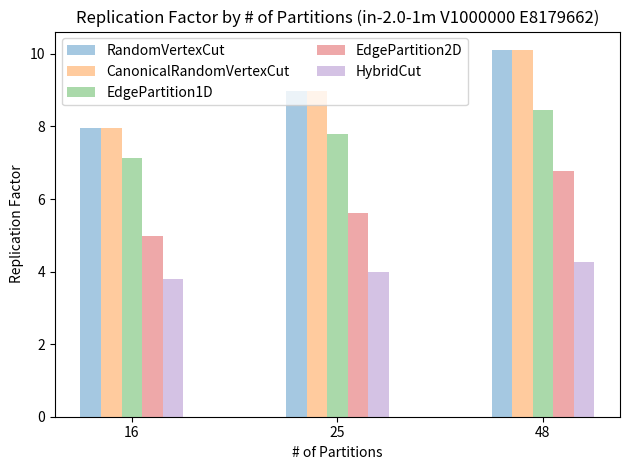
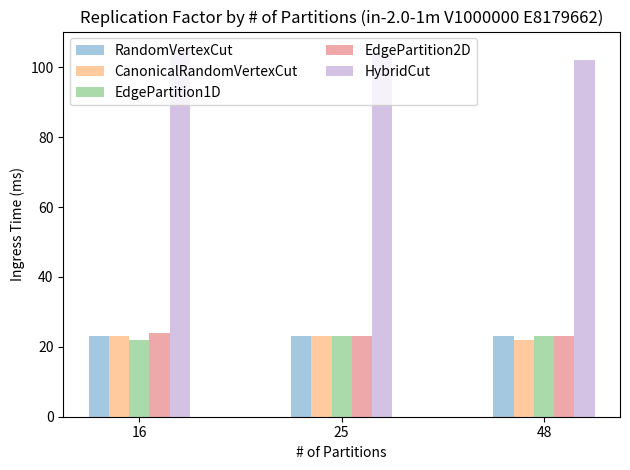
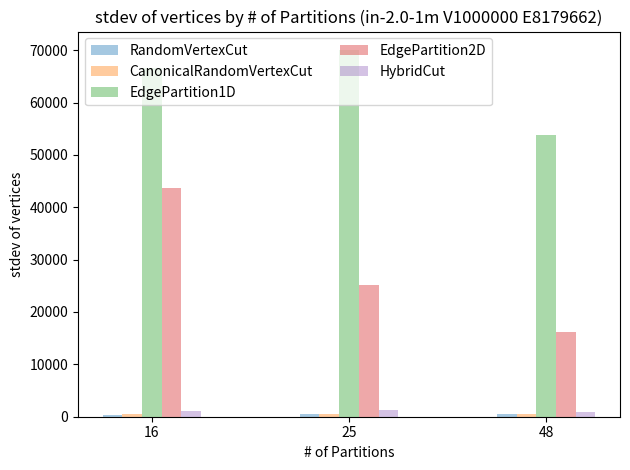
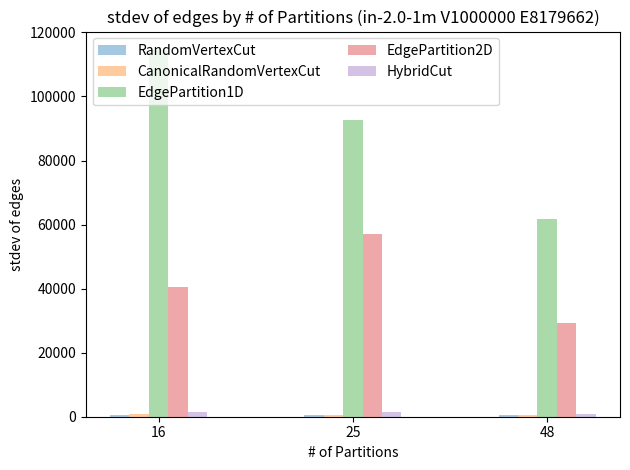
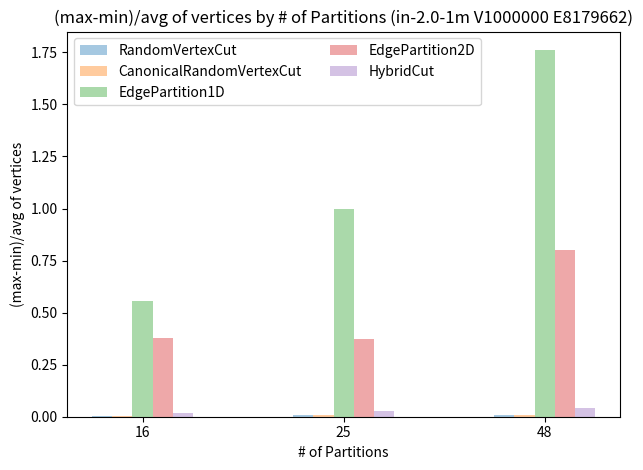
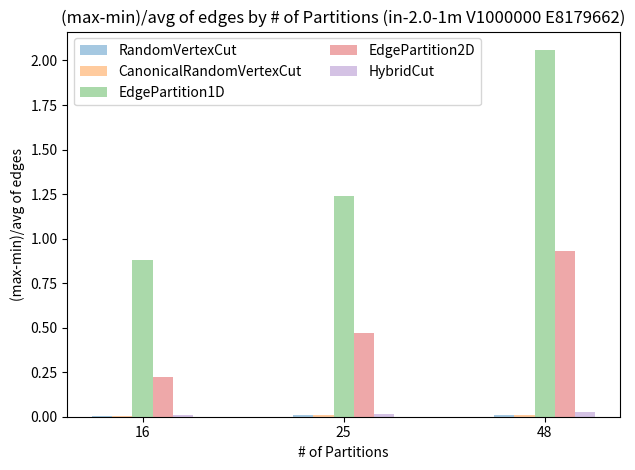

Source code (Python) for these figures, in order:
#! /usr/bin/env python
#################################################################################
#     File Name           :     IPADS_GraphX_Plot.py
#     Created By          :     xiaodi
#     Creation Date       :     [2014-08-13 08:46]
#     Last Modified       :     [2014-08-14 22:04]
#     Description         :      
#################################################################################

# Time  Load    Partition       Data    Strategy        Threshold       Vertices        Edges   Replications    NumParts        Factor          stddev  avg     min     max                     stddev  avg     min     max     
# 20140812-2011,11348,105, /data/sdd1/xiaodi/data/in-2.0-1m V1000000 E8179662,HybridCut,0,1000000,8179662,3480904,16,3.480904,vertices,139.720703548,217556.5,217231,217807,0.002647588098,edges,0.695970545354,511228.875,511228,511230,0.000003912142091
# 20140812-2012,11372,106, /data/sdd1/xiaodi/data/in-2.0-1m V1000000 E8179662,HybridCut,1000000,1000000,8179662,7125874,16,7.125874,vertices,66531.0864313,445367.125,374997,623511,0.5579980786,edges,114540.481712,511228.875,392679,843821,0.8824658036
# 20140812-2012,10929,105, /data/sdd1/xiaodi/data/in-2.0-1m V1000000 E8179662,HybridCut,100,1000000,8179662,3789756,16,3.789756,vertices,1166.5307272,236859.75,234989,239127,0.01747025402,edges,1519.62412602,511228.875,508949,513901,0.009686463817
# 20140812-2013,10934,24, /data/sdd1/xiaodi/data/in-2.0-1m V1000000 E8179662,EdgePartition2D,0,1000000,8179662,4976609,16,4.976609,vertices,43705.432858,311038.0625,230625,347599,0.3760761595,edges,40658.8290594,511228.875,452561,567485,0.2247995088
# 20140812-2014,11280,22, /data/sdd1/xiaodi/data/in-2.0-1m V1000000 E8179662,EdgePartition1DDst,0,1000000,8179662,7125874,16,7.125874,vertices,66531.0864313,445367.125,374997,623511,0.5579980786,edges,114540.481712,511228.875,392679,843821,0.8824658036
# 20140812-2015,11129,23, /data/sdd1/xiaodi/data/in-2.0-1m V1000000 E8179662,RandomVertexCut,0,1000000,8179662,7953123,16,7.953123,vertices,401.371277427,497070.1875,496114,497616,0.003021706064,edges,660.239528031,511228.875,510032,512646,0.005113169713
# 20140812-2015,11193,23, /data/sdd1/xiaodi/data/in-2.0-1m V1000000 E8179662,CanonicalRandomVertexCut,0,1000000,8179662,7953080,16,7.95308,vertices,521.414182776,497067.5,495757,498061,0.004635185362,edges,703.616628126,511228.875,509752,512223,0.004833451553
# 20140812-2016,13052,107, /data/sdd1/xiaodi/data/in-2.0-1m V1000000 E8179662,HybridCut,0,1000000,8179662,3688730,25,3.68873,vertices,155.248446047,147549.2,147331,147911,0.003930892204,edges,9.38986687872,327186.48,327167,327206,0.0001191980793
# 20140812-2018,13242,103, /data/sdd1/xiaodi/data/in-2.0-1m V1000000 E8179662,HybridCut,1000000,1000000,8179662,7798577,25,7.798577,vertices,70052.7796267,311943.08,240206,550682,0.9952969625,edges,92676.6116675,327186.48,231459,636202,1.237040724
# 20140812-2017,13251,104, /data/sdd1/xiaodi/data/in-2.0-1m V1000000 E8179662,HybridCut,100,1000000,8179662,3992878,25,3.992878,vertices,1262.69889744,159715.12,157800,162249,0.02785584734,edges,1497.14608826,327186.48,324773,330277,0.01682221099
# 20140812-2019,13090,23, /data/sdd1/xiaodi/data/in-2.0-1m V1000000 E8179662,EdgePartition2D,0,1000000,8179662,5607006,25,5.607006,vertices,25163.2584429,224280.24,169954,253262,0.3714460088,edges,57164.4456851,327186.48,268625,422743,0.4710402459
# 20140812-2019,13050,23, /data/sdd1/xiaodi/data/in-2.0-1m V1000000 E8179662,EdgePartition1DDst,0,1000000,8179662,7798577,25,7.798577,vertices,70052.7796267,311943.08,240206,550682,0.9952969625,edges,92676.6116675,327186.48,231459,636202,1.237040724
# 20140812-2020,12870,23, /data/sdd1/xiaodi/data/in-2.0-1m V1000000 E8179662,RandomVertexCut,0,1000000,8179662,8963526,25,8.963526,vertices,560.645947457,358541.04,357418,359602,0.006091352889,edges,631.597537677,327186.48,325858,328364,0.007659240687
# 20140812-2021,13460,23, /data/sdd1/xiaodi/data/in-2.0-1m V1000000 E8179662,CanonicalRandomVertexCut,0,1000000,8179662,8965461,25,8.965461,vertices,557.853893417,358618.44,357290,359665,0.006622637698,edges,632.364079941,327186.48,325660,328288,0.00803211673
# 20140812-2022,12819,103, /data/sdd1/xiaodi/data/in-2.0-1m V1000000 E8179662,HybridCut,0,1000000,8179662,3955644,48,3.955644,vertices,151.091790534,82409.25,82140,82736,0.007232197842,edges,235.032677249,170409.625,170240,170746,0.002969315847
# 20140812-2024,13235,101, /data/sdd1/xiaodi/data/in-2.0-1m V1000000 E8179662,HybridCut,1000000,1000000,8179662,8440782,48,8.440782,vertices,53850.2421565,175849.625,126650,436468,1.761834863,edges,61614.1471869,170409.625,113486,464422,2.059367245
# 20140812-2023,13156,102, /data/sdd1/xiaodi/data/in-2.0-1m V1000000 E8179662,HybridCut,100,1000000,8179662,4263219,48,4.263219,vertices,896.914117178,88817.0625,86929,90783,0.04339256323,edges,971.900964283,170409.625,168537,172766,0.02481667335
# 20140812-2024,13104,23, /data/sdd1/xiaodi/data/in-2.0-1m V1000000 E8179662,EdgePartition2D,0,1000000,8179662,6770593,48,6.770593,vertices,16175.1381428,141054.020833,109284,221935,0.7986372833,edges,29135.9185518,170409.625,146634,305638,0.9330693615
# 20140812-2025,13281,23, /data/sdd1/xiaodi/data/in-2.0-1m V1000000 E8179662,EdgePartition1DDst,0,1000000,8179662,8440782,48,8.440782,vertices,53850.2421565,175849.625,126650,436468,1.761834863,edges,61614.1471869,170409.625,113486,464422,2.059367245
# 20140812-2026,12799,23, /data/sdd1/xiaodi/data/in-2.0-1m V1000000 E8179662,RandomVertexCut,0,1000000,8179662,10109881,48,10.109881,vertices,477.444935288,210622.520833,209523,211580,0.009766287061,edges,431.044643135,170409.625,169530,171233,0.009993566971
# 20140812-2027,13096,22, /data/sdd1/xiaodi/data/in-2.0-1m V1000000 E8179662,CanonicalRandomVertexCut,0,1000000,8179662,10108498,48,10.108498,vertices,452.356881526,210593.708333,209842,211920,0.00986734132,edges,411.01016943,170409.625,169777,171285,0.00884926541

import numpy as np
import matplotlib.pyplot as plt

# replications, of different partition strategy, by number of partitions
n_groups = 3

# means_men = (20, 35, 30, 35, 27)
# std_men = (2, 3, 4, 1, 2)

means_HybridCut = (3.789756, 3.992878, 4.263219)
means_EdgePartition2D = (4.976609, 5.607006, 6.770593)
means_EdgePartition1DDst = (7.125874, 7.798577, 8.440782)
means_RandomVertexCut = (7.953123, 8.963526, 10.109881)
means_CanonicalRandomVertexCut = (7.95308, 8.965461, 10.108498)

fig, ax = plt.subplots()

index = np.arange(n_groups)
bar_width = 0.1

opacity = 0.4
error_config = {'ecolor': '0.3'}

# rects1 = plt.bar(index, means_men, bar_width,
#                  alpha=opacity,
#                  color='b',
#                  yerr=std_men,
#                  error_kw=error_config,
#                  label='Men')

rects1 = plt.bar(index, means_RandomVertexCut, bar_width,
                 alpha=opacity,
                 error_kw=error_config,
                 label='RandomVertexCut')

rects2 = plt.bar(index + bar_width, means_CanonicalRandomVertexCut, bar_width,
                 alpha=opacity,
                 error_kw=error_config,
                 label='CanonicalRandomVertexCut')

rects3 = plt.bar(index + 2 * bar_width, means_EdgePartition1DDst, bar_width,
                 alpha=opacity,
                 error_kw=error_config,
                 label='EdgePartition1D')

rects4 = plt.bar(index + 3 * bar_width, means_EdgePartition2D, bar_width,
                 alpha=opacity,
                 error_kw=error_config,
                 label='EdgePartition2D')

rects5 = plt.bar(index + 4 * bar_width, means_HybridCut, bar_width,
                 alpha=opacity,
                 error_kw=error_config,
                 label='HybridCut')

plt.xlabel('# of Partitions')
plt.ylabel('Replication Factor')
plt.title('Replication Factor by # of Partitions (in-2.0-1m V1000000 E8179662)')
plt.xticks(index + 2 * bar_width, ('16', '25', '48'))
plt.legend(loc="upper left", ncol=2)

plt.tight_layout()
# plt.show()
plt.savefig('1.png')

# ingress time, of different partition strategy, by number of partitions
n_groups = 3

# means_men = (20, 35, 30, 35, 27)
# std_men = (2, 3, 4, 1, 2)

means_HybridCut = (105, 104, 102)
means_EdgePartition2D = (24, 23, 23)
means_EdgePartition1DDst = (22, 23, 23)
means_RandomVertexCut = (23, 23, 23)
means_CanonicalRandomVertexCut = (23, 23, 22)

fig, ax = plt.subplots()

index = np.arange(n_groups)
bar_width = 0.1

opacity = 0.4
error_config = {'ecolor': '0.3'}

# rects1 = plt.bar(index, means_men, bar_width,
#                  alpha=opacity,
#                  color='b',
#                  yerr=std_men,
#                  error_kw=error_config,
#                  label='Men')

rects1 = plt.bar(index, means_RandomVertexCut, bar_width,
                 alpha=opacity,
                 error_kw=error_config,
                 label='RandomVertexCut')

rects2 = plt.bar(index + bar_width, means_CanonicalRandomVertexCut, bar_width,
                 alpha=opacity,
                 error_kw=error_config,
                 label='CanonicalRandomVertexCut')

rects3 = plt.bar(index + 2 * bar_width, means_EdgePartition1DDst, bar_width,
                 alpha=opacity,
                 error_kw=error_config,
                 label='EdgePartition1D')

rects4 = plt.bar(index + 3 * bar_width, means_EdgePartition2D, bar_width,
                 alpha=opacity,
                 error_kw=error_config,
                 label='EdgePartition2D')

rects5 = plt.bar(index + 4 * bar_width, means_HybridCut, bar_width,
                 alpha=opacity,
                 error_kw=error_config,
                 label='HybridCut')

plt.xlabel('# of Partitions')
plt.ylabel('Ingress Time (ms)')
plt.title('Replication Factor by # of Partitions (in-2.0-1m V1000000 E8179662)')
plt.xticks(index + 2 * bar_width, ('16', '25', '48'))
plt.legend(loc="upper left", ncol=2)

plt.tight_layout()
# plt.show()
plt.savefig('2.png')

# stddev of each parition's load of edges / vertices
n_groups = 3

# means_men = (20, 35, 30, 35, 27)
# std_men = (2, 3, 4, 1, 2)

means_HybridCut = (1166.5307272, 1262.69889744, 896.914117178)
means_EdgePartition2D = (43705.432858, 25163.2584429, 16175.1381428)
means_EdgePartition1DDst = (66531.0864313, 70052.7796267, 53850.2421565)
means_RandomVertexCut = (401.371277427, 560.645947457, 477.444935288)
means_CanonicalRandomVertexCut = (521.414182776, 557.853893417, 452.356881526)

fig, ax = plt.subplots()

index = np.arange(n_groups)
bar_width = 0.1

opacity = 0.4
error_config = {'ecolor': '0.3'}

# rects1 = plt.bar(index, means_men, bar_width,
#                  alpha=opacity,
#                  color='b',
#                  yerr=std_men,
#                  error_kw=error_config,
#                  label='Men')

rects1 = plt.bar(index, means_RandomVertexCut, bar_width,
                 alpha=opacity,
                 error_kw=error_config,
                 label='RandomVertexCut')

rects2 = plt.bar(index + bar_width, means_CanonicalRandomVertexCut, bar_width,
                 alpha=opacity,
                 error_kw=error_config,
                 label='CanonicalRandomVertexCut')

rects3 = plt.bar(index + 2 * bar_width, means_EdgePartition1DDst, bar_width,
                 alpha=opacity,
                 error_kw=error_config,
                 label='EdgePartition1D')

rects4 = plt.bar(index + 3 * bar_width, means_EdgePartition2D, bar_width,
                 alpha=opacity,
                 error_kw=error_config,
                 label='EdgePartition2D')

rects5 = plt.bar(index + 4 * bar_width, means_HybridCut, bar_width,
                 alpha=opacity,
                 error_kw=error_config,
                 label='HybridCut')

plt.xlabel('# of Partitions')
plt.ylabel('stdev of vertices')
plt.title('stdev of vertices by # of Partitions (in-2.0-1m V1000000 E8179662)')
plt.xticks(index + 2 * bar_width, ('16', '25', '48'))
plt.legend(loc="upper left", ncol=2)

plt.tight_layout()
# plt.show()
plt.savefig('3.png')

n_groups = 3

# means_men = (20, 35, 30, 35, 27)
# std_men = (2, 3, 4, 1, 2)

means_HybridCut = (1519.62412602, 1497.14608826, 971.900964283)
means_EdgePartition2D = (40658.8290594, 57164.4456851, 29135.9185518)
means_EdgePartition1DDst = (114540.481712, 92676.6116675, 61614.1471869)
means_RandomVertexCut = (660.239528031, 631.597537677, 431.044643135)
means_CanonicalRandomVertexCut = (703.616628126, 632.364079941, 411.01016943)

fig, ax = plt.subplots()

index = np.arange(n_groups)
bar_width = 0.1

opacity = 0.4
error_config = {'ecolor': '0.3'}

# rects1 = plt.bar(index, means_men, bar_width,
#                  alpha=opacity,
#                  color='b',
#                  yerr=std_men,
#                  error_kw=error_config,
#                  label='Men')

rects1 = plt.bar(index, means_RandomVertexCut, bar_width,
                 alpha=opacity,
                 error_kw=error_config,
                 label='RandomVertexCut')

rects2 = plt.bar(index + bar_width, means_CanonicalRandomVertexCut, bar_width,
                 alpha=opacity,
                 error_kw=error_config,
                 label='CanonicalRandomVertexCut')

rects3 = plt.bar(index + 2 * bar_width, means_EdgePartition1DDst, bar_width,
                 alpha=opacity,
                 error_kw=error_config,
                 label='EdgePartition1D')

rects4 = plt.bar(index + 3 * bar_width, means_EdgePartition2D, bar_width,
                 alpha=opacity,
                 error_kw=error_config,
                 label='EdgePartition2D')

rects5 = plt.bar(index + 4 * bar_width, means_HybridCut, bar_width,
                 alpha=opacity,
                 error_kw=error_config,
                 label='HybridCut')

plt.xlabel('# of Partitions')
plt.ylabel('stdev of edges')
plt.title('stdev of edges by # of Partitions (in-2.0-1m V1000000 E8179662)')
plt.xticks(index + 2 * bar_width, ('16', '25', '48'))
plt.legend(loc="upper left", ncol=2)

plt.tight_layout()
# plt.show()
plt.savefig('4.png')

# (max-min)/avg of each parition's load of edges / vertices
n_groups = 3

# means_men = (20, 35, 30, 35, 27)
# std_men = (2, 3, 4, 1, 2)

means_HybridCut = (0.01747025402, 0.02785584734, 0.04339256323)
means_EdgePartition2D = (0.3760761595, 0.3714460088, 0.7986372833)
means_EdgePartition1DDst = (0.5579980786, 0.9952969625, 1.761834863)
means_RandomVertexCut = (0.004635185362, 0.006091352889, 0.009766287061)
means_CanonicalRandomVertexCut = (0.003021706064, 0.006622637698, 0.00986734132)

fig, ax = plt.subplots()

index = np.arange(n_groups)
bar_width = 0.1

opacity = 0.4
error_config = {'ecolor': '0.3'}

# rects1 = plt.bar(index, means_men, bar_width,
#                  alpha=opacity,
#                  color='b',
#                  yerr=std_men,
#                  error_kw=error_config,
#                  label='Men')

rects1 = plt.bar(index, means_RandomVertexCut, bar_width,
                 alpha=opacity,
                 error_kw=error_config,
                 label='RandomVertexCut')

rects2 = plt.bar(index + bar_width, means_CanonicalRandomVertexCut, bar_width,
                 alpha=opacity,
                 error_kw=error_config,
                 label='CanonicalRandomVertexCut')

rects3 = plt.bar(index + 2 * bar_width, means_EdgePartition1DDst, bar_width,
                 alpha=opacity,
                 error_kw=error_config,
                 label='EdgePartition1D')

rects4 = plt.bar(index + 3 * bar_width, means_EdgePartition2D, bar_width,
                 alpha=opacity,
                 error_kw=error_config,
                 label='EdgePartition2D')

rects5 = plt.bar(index + 4 * bar_width, means_HybridCut, bar_width,
                 alpha=opacity,
                 error_kw=error_config,
                 label='HybridCut')

plt.xlabel('# of Partitions')
plt.ylabel('(max-min)/avg of vertices')
plt.title('(max-min)/avg of vertices by # of Partitions (in-2.0-1m V1000000 E8179662)')
plt.xticks(index + 2 * bar_width, ('16', '25', '48'))
plt.legend(loc="upper left", ncol=2)

plt.tight_layout()
# plt.show()
plt.savefig('5.png')

n_groups = 3

# means_men = (20, 35, 30, 35, 27)
# std_men = (2, 3, 4, 1, 2)

means_HybridCut = (0.009686463817, 0.01682221099, 0.02481667335)
means_EdgePartition2D = (0.2247995088, 0.4710402459, 0.9330693615)
means_EdgePartition1DDst = (0.8824658036, 1.237040724, 2.059367245)
means_RandomVertexCut = (0.004833451553, 0.007659240687, 0.009993566971)
means_CanonicalRandomVertexCut = (0.005113169713, 0.00803211673, 0.00884926541)

fig, ax = plt.subplots()

index = np.arange(n_groups)
bar_width = 0.1

opacity = 0.4
error_config = {'ecolor': '0.3'}

# rects1 = plt.bar(index, means_men, bar_width,
#                  alpha=opacity,
#                  color='b',
#                  yerr=std_men,
#                  error_kw=error_config,
#                  label='Men')

rects1 = plt.bar(index, means_RandomVertexCut, bar_width,
                 alpha=opacity,
                 error_kw=error_config,
                 label='RandomVertexCut')

rects2 = plt.bar(index + bar_width, means_CanonicalRandomVertexCut, bar_width,
                 alpha=opacity,
                 error_kw=error_config,
                 label='CanonicalRandomVertexCut')

rects3 = plt.bar(index + 2 * bar_width, means_EdgePartition1DDst, bar_width,
                 alpha=opacity,
                 error_kw=error_config,
                 label='EdgePartition1D')

rects4 = plt.bar(index + 3 * bar_width, means_EdgePartition2D, bar_width,
                 alpha=opacity,
                 error_kw=error_config,
                 label='EdgePartition2D')

rects5 = plt.bar(index + 4 * bar_width, means_HybridCut, bar_width,
                 alpha=opacity,
                 error_kw=error_config,
                 label='HybridCut')

plt.xlabel('# of Partitions')
plt.ylabel('(max-min)/avg of edges')
plt.title('(max-min)/avg of edges by # of Partitions (in-2.0-1m V1000000 E8179662)')
plt.xticks(index + 2 * bar_width, ('16', '25', '48'))
plt.legend(loc="upper left", ncol=2)

plt.tight_layout()
# plt.show()
plt.savefig('6.png')
